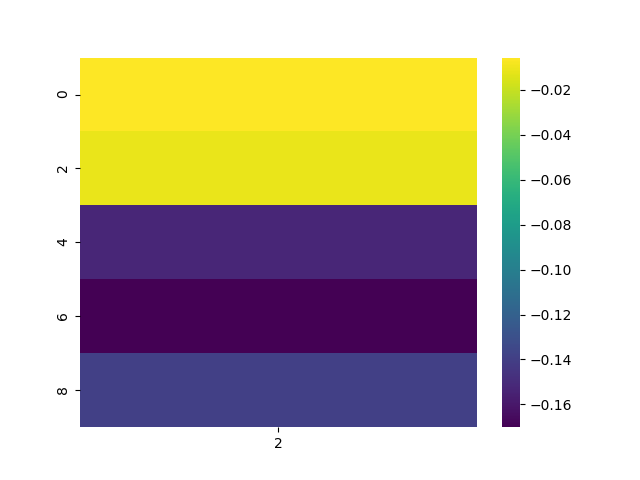

The data file committed next to this chart (first rows):
, 2
0, -0.00561
2, -0.01126
4, -0.1525
6, -0.1702
8, -0.1388
